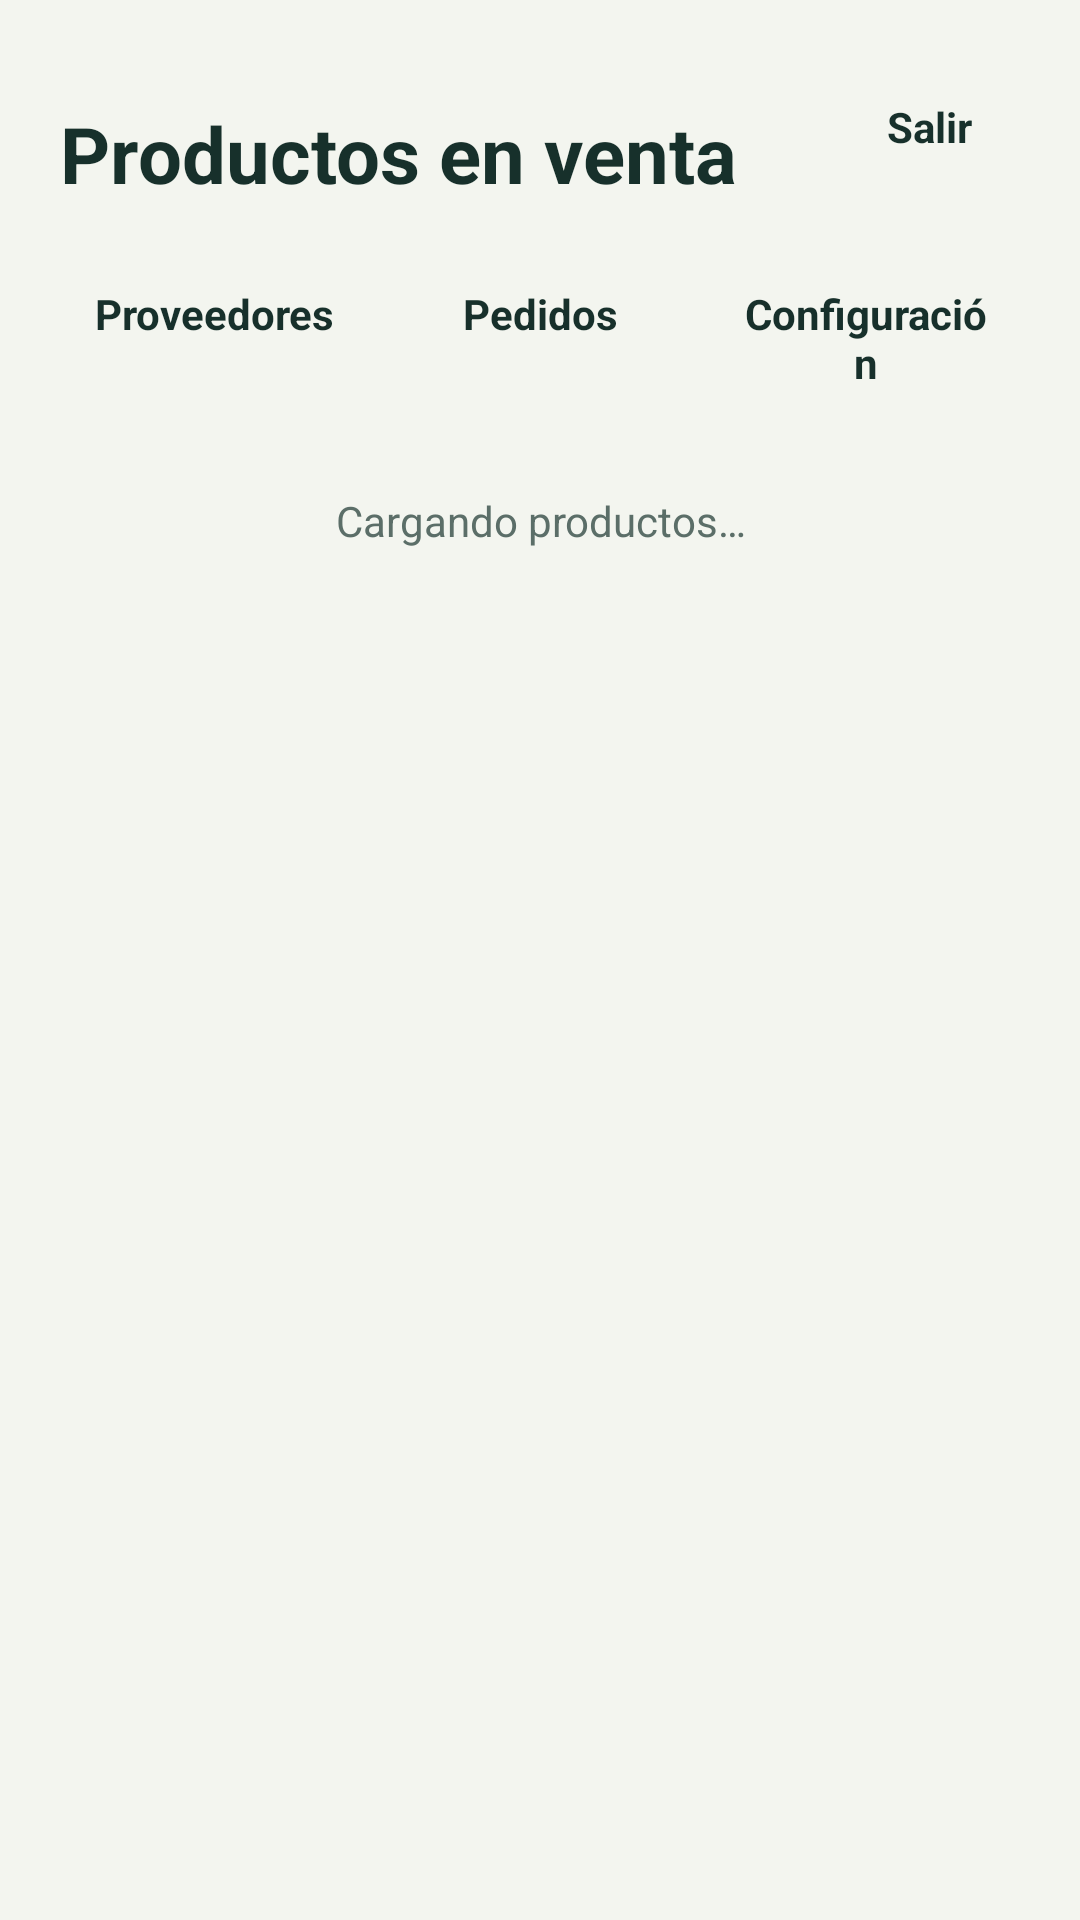

Write the Android layout XML for this screen, with the resource values it uses.
<!-- AndroidManifest.xml: application theme Theme.Metl -->
<!-- res/layout/activity_cliente.xml -->
<?xml version="1.0" encoding="utf-8"?>
<LinearLayout xmlns:android="http://schemas.android.com/apk/res/android"
    android:layout_width="match_parent"
    android:layout_height="match_parent"
    android:background="@color/app_bg"
    android:fitsSystemWindows="true"
    android:orientation="vertical">

    <LinearLayout
        android:layout_width="match_parent"
        android:layout_height="wrap_content"
        android:gravity="center_vertical"
        android:orientation="horizontal"
        android:paddingStart="20dp"
        android:paddingTop="16dp"
        android:paddingEnd="20dp">

        <LinearLayout
            android:layout_width="0dp"
            android:layout_height="wrap_content"
            android:layout_weight="1"
            android:orientation="vertical">

            <TextView
                android:id="@+id/tvSaludo"
                android:layout_width="wrap_content"
                android:layout_height="wrap_content"
                android:textColor="@color/muted"
                android:textSize="13sp" />

            <TextView
                android:layout_width="wrap_content"
                android:layout_height="wrap_content"
                android:text="Productos en venta"
                android:textColor="@color/ink"
                android:textSize="26sp"
                android:textStyle="bold" />
        </LinearLayout>

        <TextView
            android:id="@+id/btnSalir"
            android:layout_width="wrap_content"
            android:layout_height="wrap_content"
            android:background="@drawable/bg_card"
            android:clickable="true"
            android:focusable="true"
            android:foreground="?attr/selectableItemBackground"
            android:gravity="center"
            android:minHeight="48dp"
            android:paddingStart="16dp"
            android:paddingTop="10dp"
            android:paddingEnd="16dp"
            android:paddingBottom="10dp"
            android:text="Salir"
            android:textColor="@color/ink"
            android:textStyle="bold" />
    </LinearLayout>

    <LinearLayout
        android:layout_width="match_parent"
        android:layout_height="wrap_content"
        android:orientation="horizontal"
        android:paddingStart="20dp"
        android:paddingTop="12dp"
        android:paddingEnd="20dp">

        <TextView
            android:id="@+id/btnProveedores"
            android:layout_width="0dp"
            android:layout_height="wrap_content"
            android:layout_marginEnd="6dp"
            android:layout_weight="1"
            android:background="@drawable/bg_card"
            android:clickable="true"
            android:focusable="true"
            android:foreground="?attr/selectableItemBackground"
            android:gravity="center"
            android:minHeight="48dp"
            android:padding="8dp"
            android:text="Proveedores"
            android:textColor="@color/ink"
            android:textStyle="bold" />

        <TextView
            android:id="@+id/btnMisPedidos"
            android:layout_width="0dp"
            android:layout_height="wrap_content"
            android:layout_marginEnd="6dp"
            android:layout_weight="1"
            android:background="@drawable/bg_card"
            android:clickable="true"
            android:focusable="true"
            android:foreground="?attr/selectableItemBackground"
            android:gravity="center"
            android:minHeight="48dp"
            android:padding="8dp"
            android:text="Pedidos"
            android:textColor="@color/ink"
            android:textStyle="bold" />

        <TextView
            android:id="@+id/btnConfiguracion"
            android:layout_width="0dp"
            android:layout_height="wrap_content"
            android:layout_weight="1"
            android:background="@drawable/bg_card"
            android:clickable="true"
            android:focusable="true"
            android:foreground="?attr/selectableItemBackground"
            android:gravity="center"
            android:minHeight="48dp"
            android:padding="8dp"
            android:text="Configuración"
            android:textColor="@color/ink"
            android:textStyle="bold" />
    </LinearLayout>

    <ScrollView
        android:layout_width="match_parent"
        android:layout_height="0dp"
        android:layout_marginTop="8dp"
        android:layout_weight="1"
        android:overScrollMode="never">

        <LinearLayout
            android:layout_width="match_parent"
            android:layout_height="wrap_content"
            android:orientation="vertical"
            android:paddingStart="20dp"
            android:paddingEnd="20dp"
            android:paddingBottom="24dp">

            <TextView
                android:id="@+id/tvVacio"
                android:layout_width="match_parent"
                android:layout_height="wrap_content"
                android:layout_marginTop="24dp"
                android:gravity="center"
                android:text="Cargando productos…"
                android:textColor="@color/muted" />

            <LinearLayout
                android:id="@+id/listaProductos"
                android:layout_width="match_parent"
                android:layout_height="wrap_content"
                android:orientation="vertical" />
        </LinearLayout>
    </ScrollView>

</LinearLayout>
<!-- resources referenced by this layout -->
<resources>
  <color name="app_bg">#F3F5EF</color>
  <color name="ink">#17302B</color>
  <color name="muted">#5B6E68</color>
  <style name="Theme.Metl" parent="Base.Theme.Metl" />
  <style name="Base.Theme.Metl" parent="Theme.Material3.DayNight.NoActionBar">
          
          
      </style>
</resources>
